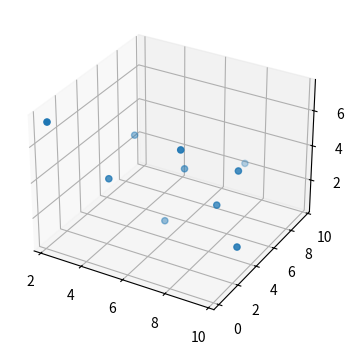

This figure's Python source:
import numpy as np
import scipy as sc
from matplotlib import pyplot as plt

plt.rcParams["figure.figsize"] = [7.50, 3.50]
plt.rcParams["figure.autolayout"] = True

n_points = 10
dimensions = 1000
array = np.random.uniform(0, 10, (n_points, dimensions))

# x1 = np.random.uniform(0, 10, n_points)
# y1 = np.random.uniform(0, 10, n_points)
# z1 = np.random.uniform(0, 10, n_points)

x = array[:, 0]
y = array[:, 1]
z = array[:, 2]
complete = [x, y, z]

distance = sc.spatial.distance.pdist(array, metric='euclidean')

# plt.scatter(array[:, 0], array[:, 1])

fig = plt.figure()
ax = fig.add_subplot(projection='3d')

ax.scatter(x, y, z)

avg_dist = np.mean(distance)

print(f'The array: {array}')
# print(f'X: {x}')
# print(f'The array[0]: {array[0]}')
# print(f'Shape of the array: {array.shape}')
print(f'Average distance: {round(avg_dist, 1)}')

plt.show()
